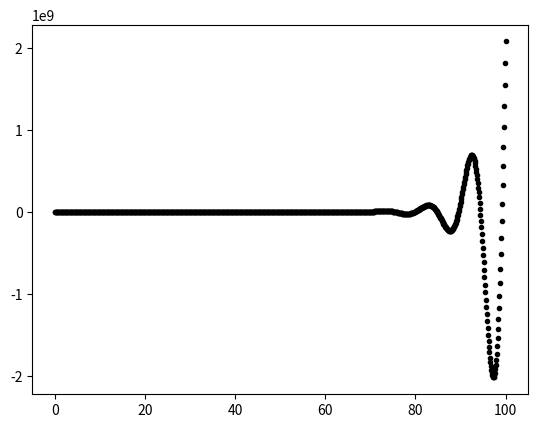

Source code (Python):
#!/usr/bin/env python3
# -*- coding: utf-8 -*-
"""
Created on Sun Apr 14 20:03:57 2019

[redacted]
[redacted]
"""
import numpy as np
import math
import sys

import scipy.signal
import matplotlib.pyplot as plt

def simc(ts, tau):
    theta = ts
    t = tau
    k = 1
    kp = (2*t + theta)/(3*theta*k)
    ti = min(t+theta/2, 8*theta)
    
    return np.array([[kp, kp/ti]])

def isimc(ts,tau):
    theta = ts
    k=1
    t = tau# da func de transf
    tc = theta
    ti = min(t+theta/3, 4*(tc+theta))
    kc = (t+theta/3)/(k*(tc + theta))
    return np.array([[kc, kc/ti]])
    
def zn(atraso,tau, ctrl):
    
    if ctrl == "PI":
        
        Kp_zn = 0.9*tau/atraso
        Ti_zn = atraso/0.3
        
        return np.array([[Kp_zn, Kp_zn/Ti_zn]])
    
    elif ctrl == "PID":
        
        Kp_zn = 1.2*tau/atraso
        Ti_zn = 2*atraso
        Kd_zn = 0.5*atraso
        
        return np.array([[Kp_zn, Kp_zn/Ti_zn, Kd_zn]])
    
    else:
        raise AttributeError("Atributo ctrl deve ser 'PI' ou 'PID' ")
    



def imc(atraso, tau, tauc, K = 1):
    
    kc = (1/K)*(tau/(tauc+atraso))
    ti = tau
    
    return np.array([[kc, kc/ti]])


def imc_old(L, T, k = 1):#
    
    theta = L
    tau = T

    l = 2*(tau+theta)/3
    #l = theta #skogestad 03
    kp = tau/(k*(l+theta))
    ti = min(tau,4*(l+theta)) 

    return np.array([[kp, kp/ti]])
    

def cc(ts,tau):
    theta = ts
    t = tau
    k=1
    kp = (t/theta)*(0.9 + theta/(12*t))/k
    ti = theta*(30+3/t)/(13+8/t)

    return np.array([kp, 1/ti])



def ise3(x):
    
    # Ainda pode ocorrer overflow
    B = np.any(x>np.sqrt(sys.float_info.max-1), axis = 1, keepdims = 1) 
    # print(B)
    e = np.sum(x**2, axis = 1, where = ~B)
    # print(e)
    e[np.ravel(B)] = np.inf
    
    return e

def ise2(e):
    
    ise = np.zeros(len(e))
    
    for idx, i in enumerate(e):
        
        try:
            ise[idx] = np.sum(i**2)
        except FloatingPointError:
            print("Overflow")
            ise[idx] = np.inf
            
    return ise

def ise(e):
    
    # return ise2(e)
    return np.sum(e**2,axis=1)

def iae(e):
    return np.sum(np.abs(e),axis=1)

def itae(e):
    k = np.arange(len(e[0]))
    return np.dot(np.abs(e),k)

def tvc(u):
    return ise(u[...,1:-1] - u[...,0:-2])

def step_info(t,yout): 
    #t = iter(t1)
    os = (yout.max()/yout[-1]-1)*100
    tr = t[next(i for i in range(0,len(yout)-1) if yout[i]>yout[-1]*.90)]-t[0]
    #print ("OS: %f%s"%((yout.max()/yout[-1]-1)*100,'%'))
    #print ("Tr %f"%(t[next(i for i in range(0,len(yout)-1) if yout[i]>yout[-1]*.90)]-t[0]))
    A = abs(yout - 1) < 0.02 # ts

    tp = np.argmax(yout)
    # tp = tp*t[tp]
    try:
        ts = t[A][0]
    except IndexError:
        ts = 99
   # print("Ts %f"%t[A][0])
    return os, tr, ts, tp

def step(P, ts, tf, atraso = 0):
    
    Pd = P.to_discrete(ts)
    
    B = Pd.num                  # zeros
    A = Pd.den                  # poles
    nb = len(B) - 1             # number of zeros
    na = len(A) - 1             # number of poles
        
    slack = np.amax([na, nb]) + 1 + atraso # slack for negative time indexing of arrays
    kend = math.ceil(tf/ts) + 1   # end of simulation in discrete time
    kmax = kend + slack           # total simulation array size
    t = np.arange(0, tf + ts, ts)

    
    y = np.zeros(kmax)
    u = np.ones(kmax)
    u[0:atraso] = 0


    # Simulate
    for k in range(slack, kmax):
        y[k] = np.dot(B, u[k-1-atraso:k-1-atraso-(nb+1):-1]) - np.dot(A[1:], y[k-1:k-1-na:-1])
       
    y = y[slack:]
    t = np.arange(0, tf + ts, ts)

    return y, t


def picontrol(P, ts, tf, vetor_ganhos, num_controladores, atraso = 0, d = 0):
    
    Pd = P.to_discrete(ts)
    
    B = Pd.num                  # zeros
    A = Pd.den                  # poles
    nb = len(B) - 1             # number of zeros
    na = len(A) - 1             # number of poles
        
    slack = np.amax([na, nb]) + 1 + atraso # slack for negative time indexing of arrays
    kend = math.ceil(tf/ts) + 1   # end of simulation in discrete time
    kmax = kend + slack           # total simulation array size
    t = np.arange(0, tf + ts, ts)

    
    y =  np.zeros([kmax, num_controladores])
    yD = np.zeros([kmax, num_controladores])
    u =  np.zeros([kmax, num_controladores])
    e =  np.zeros([kmax, num_controladores])
    r =  np.ones([kmax, num_controladores])

    yD[kmax//2:] = d
 
    kp = vetor_ganhos[:,0]
    ki = vetor_ganhos[:,1]

    # print(kp, ki)
    # Simulate
    for k in range(slack, kmax):
        y[k] = np.dot(B, u[k-1-atraso:k-1-atraso-(nb+1):-1]) - np.dot(A[1:], y[k-1:k-1-na:-1])
        
        y[k] = y[k] + yD[k]
       
        # error
        e[k] = r[k] - y[k]
        
        # PI control discretized by backwards differences
        du = kp*(e[k] - e[k-1])  + ki*e[k]*ts
        u[k] = u[k-1] + du 
      
        
  
    y = y[slack:]
    e = e[slack:]
    u = u[slack:]
    r = r[slack:]
        
    return y.T, e.T, u.T, r.T, t



def main():
    
    
    Ts = 0.1
    
    P = scipy.signal.TransferFunction([1], [1, 4, 6, 4, 1])
    # P = scipy.signal.TransferFunction([1], [2.3335711, 1])

    
    y,e,u,r,t = picontrol(P, Ts, 100, vetor_ganhos=np.array([[0.25, 2.5]]), num_controladores=1, atraso=0)
    

    print(np.sum(e**2, axis=1))
    plt.plot(t,y[0] ,'k.')
    # plt.plot(t,y[1] ,'k.')

    


if __name__ == "__main__":
    main()


